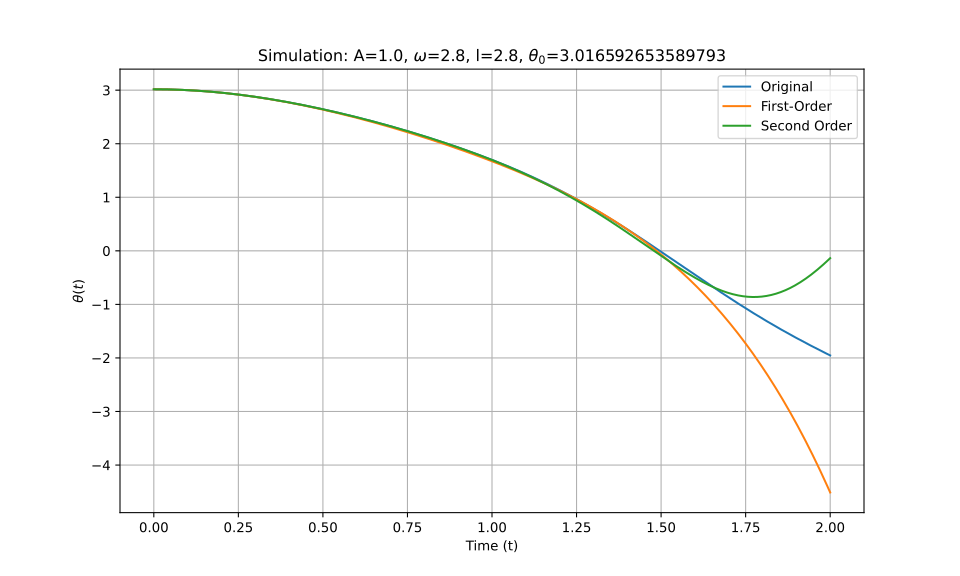

The data file committed next to this chart (first rows):
t_eval, Equation_1, Equation_2, Equation_3
0.0, 3.017, 3.017, 3.017
0.002002, 3.017, 3.017, 3.017
0.004004, 3.017, 3.017, 3.017
0.006006, 3.017, 3.017, 3.017
0.008008, 3.016, 3.016, 3.016
0.01001, 3.016, 3.016, 3.016
0.01201, 3.016, 3.016, 3.016
0.01401, 3.016, 3.016, 3.016
0.01602, 3.016, 3.016, 3.016
0.01802, 3.016, 3.016, 3.016
0.02002, 3.016, 3.016, 3.016
0.02202, 3.016, 3.016, 3.016
0.02402, 3.016, 3.016, 3.016
0.02603, 3.016, 3.015, 3.016
0.02803, 3.015, 3.015, 3.015
0.03003, 3.015, 3.015, 3.015
0.03203, 3.015, 3.015, 3.015
0.03403, 3.015, 3.015, 3.015
0.03604, 3.015, 3.014, 3.015
0.03804, 3.014, 3.014, 3.014
0.04004, 3.014, 3.014, 3.014
0.04204, 3.014, 3.014, 3.014
0.04404, 3.013, 3.013, 3.013
0.04605, 3.013, 3.013, 3.013
0.04805, 3.013, 3.013, 3.013
0.05005, 3.013, 3.013, 3.013
0.05205, 3.012, 3.012, 3.012
0.05405, 3.012, 3.012, 3.012
0.05606, 3.012, 3.012, 3.012
0.05806, 3.011, 3.011, 3.011
0.06006, 3.011, 3.011, 3.011
0.06206, 3.01, 3.01, 3.01
0.06406, 3.01, 3.01, 3.01
0.06607, 3.01, 3.01, 3.01
0.06807, 3.009, 3.009, 3.009
0.07007, 3.009, 3.009, 3.009
0.07207, 3.008, 3.008, 3.008
0.07407, 3.008, 3.008, 3.008
0.07608, 3.007, 3.007, 3.007
0.07808, 3.007, 3.007, 3.007
0.08008, 3.006, 3.006, 3.006
0.08208, 3.006, 3.006, 3.006
0.08408, 3.005, 3.005, 3.005
0.08609, 3.005, 3.005, 3.005
0.08809, 3.004, 3.004, 3.004
0.09009, 3.004, 3.003, 3.004
0.09209, 3.003, 3.003, 3.003
0.09409, 3.002, 3.002, 3.002
0.0961, 3.002, 3.002, 3.002
0.0981, 3.001, 3.001, 3.001
0.1001, 3.001, 3, 3.001
0.1021, 3, 3, 3
0.1041, 2.999, 2.999, 2.999
0.1061, 2.999, 2.998, 2.999
0.1081, 2.998, 2.998, 2.998
0.1101, 2.997, 2.997, 2.997
0.1121, 2.996, 2.996, 2.996
0.1141, 2.996, 2.996, 2.996
0.1161, 2.995, 2.995, 2.995
0.1181, 2.994, 2.994, 2.994
... 940 more rows
